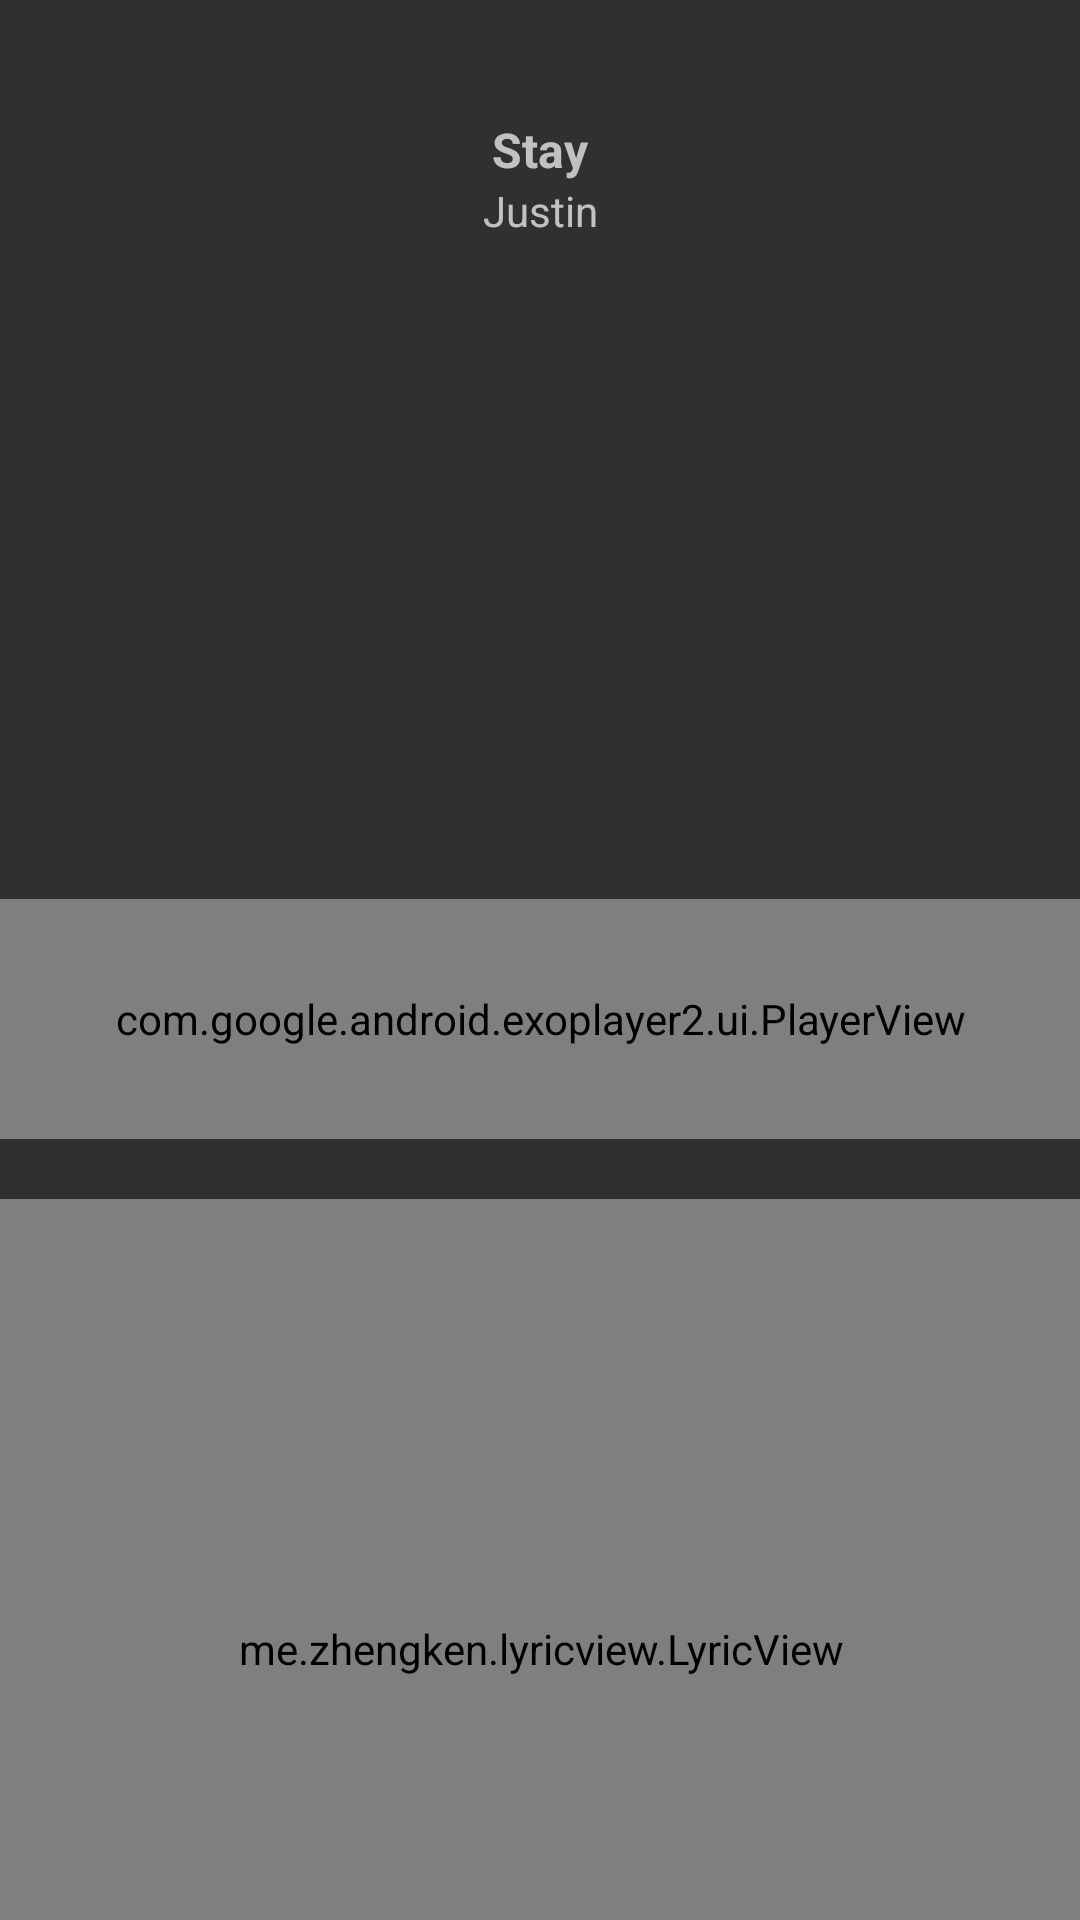

The Android layout XML behind this screen, and the referenced resources:
<!-- AndroidManifest.xml: application theme Theme.TestMeo -->
<!-- res/layout/activity_play_track.xml -->
<?xml version="1.0" encoding="utf-8"?>
<androidx.constraintlayout.widget.ConstraintLayout xmlns:android="http://schemas.android.com/apk/res/android"
    xmlns:app="http://schemas.android.com/apk/res-auto"
    xmlns:tools="http://schemas.android.com/tools"
    android:layout_width="match_parent"
    android:layout_height="match_parent"
    tools:context=".Activity.PlayTrackActivity"
    tools:ignore="MissingClass"
    android:background="@color/background">
   <TextView
       android:id="@+id/tv_name"
       android:layout_width="wrap_content"
       android:layout_height="wrap_content"
       app:layout_constraintTop_toTopOf="parent"
       app:layout_constraintLeft_toLeftOf="parent"
       app:layout_constraintRight_toRightOf="parent"
       android:textStyle="bold"
       android:text="Stay"
       android:textSize="16sp"
       app:layout_constraintBottom_toTopOf="@id/img_track"
       />
 <TextView
     android:id="@+id/tv_artist"
     android:text="Justin"
     android:layout_width="wrap_content"
     android:layout_height="wrap_content"
     app:layout_constraintTop_toBottomOf="@id/tv_name"
     app:layout_constraintLeft_toLeftOf="parent"
     app:layout_constraintRight_toRightOf="parent"
     app:layout_constraintBottom_toTopOf="@id/img_track"
     />

 <ImageView
     android:id="@+id/img_track"
     android:layout_width="210dp"
     android:layout_height="180dp"
     android:layout_marginTop="20dp"
     app:layout_constraintLeft_toLeftOf="parent"
     app:layout_constraintRight_toRightOf="parent"
     app:layout_constraintTop_toBottomOf="@id/tv_artist" />

 <ImageView
        android:id="@+id/btn_back"
        android:layout_width="30dp"
        android:layout_height="30dp"
        app:layout_constraintLeft_toLeftOf="parent"
        app:layout_constraintTop_toTopOf="parent"
        android:layout_marginTop="20dp"
        android:layout_marginLeft="20dp"
        android:src="@drawable/ic_back"
        />

    <com.google.android.exoplayer2.ui.PlayerView
        android:id="@+id/pv_main2"

        android:layout_width="370dp"
        android:layout_height="80dp"
        android:layout_marginTop="20dp"
        app:controller_layout_id="@layout/track_player"
        app:hide_on_touch="false"
        app:layout_constraintLeft_toLeftOf="parent"
        app:layout_constraintRight_toRightOf="parent"
        app:layout_constraintTop_toBottomOf="@id/img_track"
        app:show_timeout="0"
        app:shutter_background_color="#009F9292"
        app:use_artwork="false">


    </com.google.android.exoplayer2.ui.PlayerView>

    <me.zhengken.lyricview.LyricView
        android:background="@drawable/rounded_lyric"
        android:id="@+id/custom_lyric_view"
        android:layout_width="370dp"
        android:layout_height="300dp"
        android:layout_marginTop="20dp"

        app:textSize="23dp"
        app:textColor="#000000"
        app:layout_constraintLeft_toLeftOf="parent"
        app:layout_constraintRight_toRightOf="parent"
        app:layout_constraintTop_toBottomOf="@id/pv_main2"
        />
</androidx.constraintlayout.widget.ConstraintLayout>
<!-- res/layout/track_player.xml (included above) -->
<?xml version="1.0" encoding="utf-8"?>
<androidx.constraintlayout.widget.ConstraintLayout xmlns:android="http://schemas.android.com/apk/res/android"
    android:id="@+id/cus_layout"
    android:layout_width="match_parent"
    android:layout_height="match_parent"
    xmlns:app="http://schemas.android.com/apk/res-auto"
    android:layout_gravity="bottom"
    android:orientation="horizontal"
    android:background="@color/background"

    >

    <ImageButton
        android:id="@+id/imgv_heart"
        android:layout_width="wrap_content"
        android:layout_height="wrap_content"
        app:layout_constraintTop_toTopOf="parent"
        app:layout_constraintLeft_toLeftOf="parent"
        app:layout_constraintBottom_toBottomOf="parent"
        android:layout_marginLeft="10dp"
        android:layout_centerVertical="true"
        android:background="#00FF0000"
        android:src="@drawable/ic_not_heart" />

    <ImageButton
        android:id="@+id/previous"
        android:layout_width="wrap_content"
        android:layout_toLeftOf="@+id/exo_pause"
        android:background="@drawable/ic_previous"
        android:layout_height="wrap_content"
        android:layout_marginRight="180dp"
        app:layout_constraintLeft_toLeftOf="parent"
        app:layout_constraintRight_toRightOf="parent"
        app:layout_constraintTop_toTopOf="parent"
        app:layout_constraintBottom_toBottomOf="parent"
        />


    <ImageButton
        android:id="@+id/next"
        android:layout_width="wrap_content"
        android:layout_toRightOf="@+id/exo_pause"
        android:background="@drawable/ic_next"
        android:layout_height="wrap_content"
        android:layout_marginLeft="180dp"
        app:layout_constraintLeft_toLeftOf="parent"
        app:layout_constraintRight_toRightOf="parent"
        app:layout_constraintTop_toTopOf="parent"
        app:layout_constraintBottom_toBottomOf="parent"
        />


    <ImageView
       android:id="@+id/repeat"
        android:layout_width="wrap_content"

        android:src="@drawable/ic_repeat"
        android:layout_height="wrap_content"
        app:layout_constraintRight_toRightOf="parent"
        android:layout_marginRight="10dp"
        app:layout_constraintTop_toTopOf="parent"
        app:layout_constraintBottom_toBottomOf="parent"
        />


    <ImageButton
        android:id="@id/exo_play"
        style="@style/ExoMediaButton.Play"
        android:layout_width="wrap_content"
        android:layout_height="wrap_content"
        app:layout_constraintLeft_toLeftOf="parent"
        app:layout_constraintRight_toRightOf="parent"
        app:layout_constraintTop_toTopOf="parent"
        app:layout_constraintBottom_toBottomOf="parent"
        />


    <ImageButton
        android:id="@id/exo_pause"
        style="@style/ExoMediaButton.Pause"
        android:layout_width="wrap_content"
        android:layout_height="wrap_content"
        app:layout_constraintLeft_toLeftOf="parent"
        app:layout_constraintRight_toRightOf="parent"
        app:layout_constraintTop_toTopOf="parent"
        app:layout_constraintBottom_toBottomOf="parent"
        android:background="@drawable/ic_pause"
        />


    <LinearLayout
        android:layout_width="match_parent"
        android:layout_height="wrap_content"
        android:gravity="center_vertical"
        android:orientation="horizontal"

        app:layout_constraintEnd_toEndOf="parent"
        app:layout_constraintStart_toStartOf="parent"
        app:layout_constraintTop_toTopOf="parent">

        <TextView
            android:id="@id/exo_position"
            android:layout_width="wrap_content"
            android:layout_height="wrap_content"
            android:includeFontPadding="false"
            android:paddingLeft="4dp"
            android:paddingRight="4dp"
            android:textColor="#FFBEBEBE"
            android:textSize="14sp"
            android:textStyle="bold" />

        <View
            android:id="@id/exo_progress_placeholder"
            android:layout_width="0dp"
            android:layout_height="26dp"
            android:layout_weight="1" />

        <TextView
            android:id="@id/exo_duration"
            android:layout_width="wrap_content"
            android:layout_height="wrap_content"
            android:includeFontPadding="false"
            android:paddingLeft="4dp"
            android:paddingRight="4dp"
            android:textColor="#FFBEBEBE"
            android:textSize="14sp"
            android:textStyle="bold" />

    </LinearLayout>

    
    

    


</androidx.constraintlayout.widget.ConstraintLayout>
<!-- resources referenced by this layout -->
<resources>
  <color name="background">#303030</color>
  <!-- drawable ic_not_heart (drawable) -->
  <vector
      android:height="23dp"
      android:tint="#FFFFFF"
      android:viewportHeight="24" android:viewportWidth="24"
      android:width="23dp" xmlns:android="http://schemas.android.com/apk/res/android">
      <path android:fillColor="@android:color/white" android:pathData="M16.5,3c-1.74,0 -3.41,0.81 -4.5,2.09C10.91,3.81 9.24,3 7.5,3 4.42,3 2,5.42 2,8.5c0,3.78 3.4,6.86 8.55,11.54L12,21.35l1.45,-1.32C18.6,15.36 22,12.28 22,8.5 22,5.42 19.58,3 16.5,3zM12.1,18.55l-0.1,0.1 -0.1,-0.1C7.14,14.24 4,11.39 4,8.5 4,6.5 5.5,5 7.5,5c1.54,0 3.04,0.99 3.57,2.36h1.87C13.46,5.99 14.96,5 16.5,5c2,0 3.5,1.5 3.5,3.5 0,2.89 -3.14,5.74 -7.9,10.05z"/>
  </vector>
  <!-- drawable rounded_lyric (drawable) -->
  <?xml version="1.0" encoding="utf-8"?>
  <shape xmlns:android="http://schemas.android.com/apk/res/android"
      android:shape="rectangle">
  
     <solid android:color="#D8C461"
  
         />
  
      <corners android:radius="12dp" />
  
      <stroke
          android:width="0.7dp"
          android:color="#b4b4b4" />
  </shape>
  <style name="Theme.TestMeo" parent="Theme.Design.NoActionBar">
          
          <item name="colorPrimary">@color/purple_500</item>
          <item name="colorPrimaryVariant">@color/purple_700</item>
          <item name="colorOnPrimary">@color/white</item>
          
          <item name="colorSecondary">@color/teal_200</item>
          <item name="colorSecondaryVariant">@color/teal_700</item>
          <item name="colorOnSecondary">#FFFFFF</item>
          
          <item name="android:statusBarColor" tools:targetApi="l">?attr/colorPrimaryVariant</item>
          
      </style>
  <color name="purple_500">#FF6200EE</color>
  <color name="purple_700">#FF3700B3</color>
  <color name="white">#FFFFFFFF</color>
  <color name="teal_200">#FF03DAC5</color>
  <color name="teal_700">#FF018786</color>
</resources>
